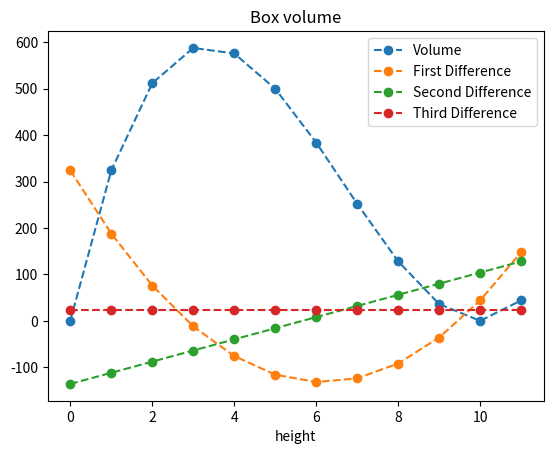

The matplotlib source for this figure:
import matplotlib.pyplot as plt
import numpy as np


# Given the volumes, we could generate the differences.  
# Now, suppose we just have the top row of values height[0]=0, volume[0]=0, firstdiff[0]=324, secdiff[0]=-136, 
# and thirddiff[1]=24



#gridlength = 20
#gridwidth = 20
volume=[0]
height=[0]
firstdiff=[324]
secdiff=[-136]
thirddiff=[24]

for i in range(0,11):
    height.append(i+1)
    thirddiff.append(24)
    secdiff.append(thirddiff[i]+secdiff[i])
    firstdiff.append(secdiff[i]+firstdiff[i])
    volume.append(firstdiff[i]+volume[i])
   
    

print("hgt | vol | 1diff | 2diff | 3diff")  #These are the column headings. 
for i in range(0,11):
    print (height[i],"  |",volume[i],"|",firstdiff[i],"  |",secdiff[i],"  |",thirddiff[i])


# If we are going to graph them, it is important that our lists have the same size. And in this case, they do already!
print(len(height))
print(len(volume))
print(len(firstdiff))
print(len(secdiff))
print(len(thirddiff))

plt.plot(height, volume, "o--", label='Volume')
plt.plot(height, firstdiff,  "o--",label='First Difference')
plt.plot(height, secdiff, "o--", label='Second Difference')
plt.plot(height, thirddiff, "o--", label="Third Difference")
plt.xlabel ('height')
plt.title("Box volume")
plt.legend()
plt.show()








